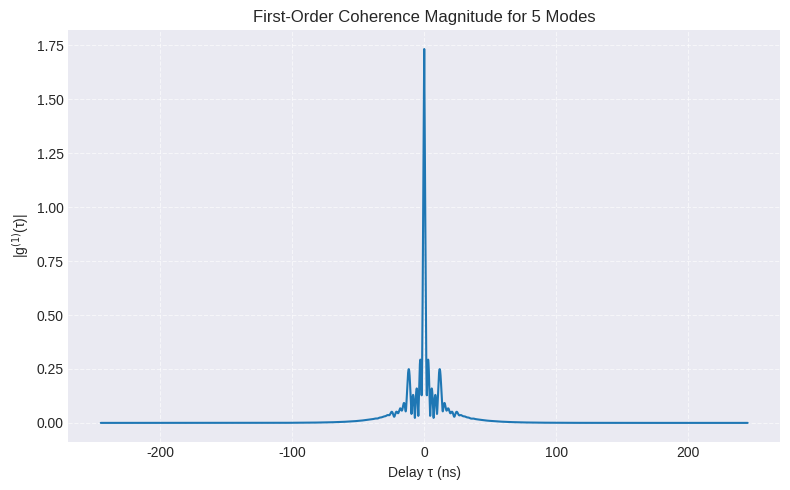
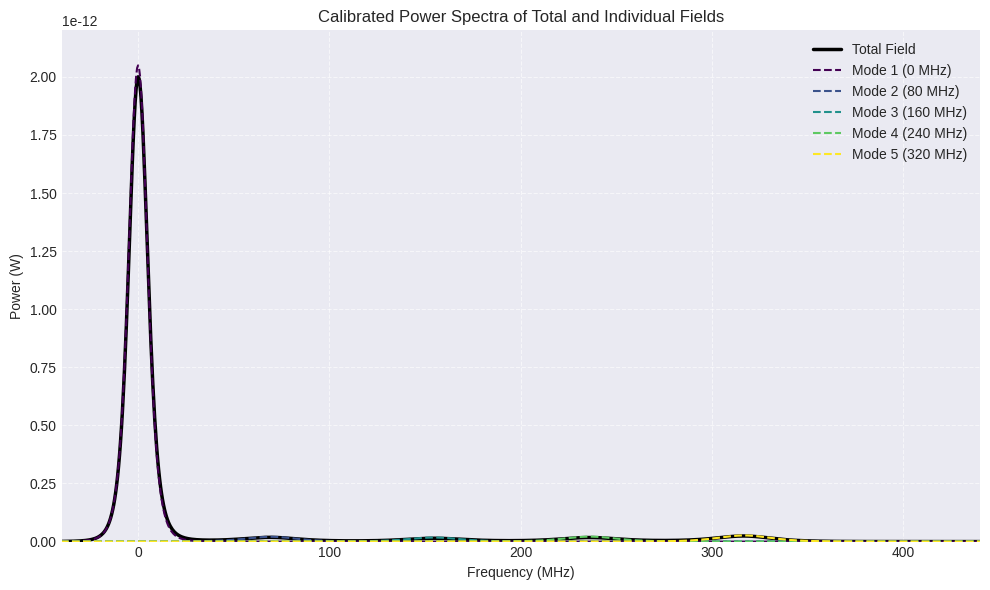

These charts were generated, in order, by the following Python code:
import numpy as np
import matplotlib.pyplot as plt
from scipy.linalg import expm
from scipy.fft import fft, fftshift, fftfreq

# Epsilon to prevent division by zero in calculations
eps = 1e-15

def generate_mode_by_matrix(params):
    """
    Solves dv/dz = M v with v=[a_s, b^dagger]^T using the matrix exponential method.
    """
    alpha_s = params['alpha_s']
    alpha_p = params['alpha_p']
    Delta_s = params['Delta_s']
    gtilde = params['gtilde']
    A_p = params['A_p']
    a0 = params['a0']
    b0 = params['b0_dagger']
    z_max = params['z_max']
    N = params['num_points']

    z = np.linspace(0, z_max, N)

    # Construct the evolution matrix M
    M = np.array([
        [-alpha_s / 2.0 + 1j * Delta_s, -1j * gtilde * A_p],
        [1j * gtilde * A_p, -alpha_p / 2.0]
    ], dtype=complex)

    # Initial condition vector
    v0 = np.array([a0, b0], dtype=complex)
    
    a_z = np.empty(N, dtype=complex)
    bdag_z = np.empty(N, dtype=complex)

    # Compute the evolution for each point z by applying exp(M*z)
    for i, zz in enumerate(z):
        T = expm(M * zz)  # Evolution operator
        v = T.dot(v0)
        a_z[i] = v[0]
        bdag_z[i] = v[1]

    return z, a_z, bdag_z

def compute_g1_multimode(modes, dt):
    """
    Computes g^(1)(tau) for a collection of modes, returning the delay axis in physical units.
    """
    num_modes = len(modes)
    if num_modes == 0:
        return np.array([]), np.array([])
    N = len(modes[0])

    taus_steps = np.arange(-N + 1, N)
    g1_values = np.zeros(len(taus_steps), dtype=complex)

    denominator = 0.0
    for j in range(num_modes):
        denominator += np.mean(np.abs(modes[j])**2)

    if abs(denominator) < eps:
        return taus_steps * dt, g1_values

    for i, tau_step in enumerate(taus_steps):
        numerator = 0 + 0j
        for j in range(num_modes):
            for k in range(num_modes):
                if tau_step >= 0:
                    aj_conj = np.conjugate(modes[j][:N - tau_step])
                    ak_shifted = modes[k][tau_step:]
                else:
                    aj_conj = np.conjugate(modes[j][-tau_step:])
                    ak_shifted = modes[k][:N + tau_step]
                
                if aj_conj.size > 0:
                    numerator += np.mean(aj_conj * ak_shifted)
        
        g1_values[i] = numerator / denominator

    return taus_steps * dt, g1_values

def compute_power_spectrum(x, dt, zero_pad_factor=4, window=True):
    """
    Computes the power spectrum (PSD) of a signal x sampled with time step dt.
    Returns frequency in Hz.
    """
    N = len(x)
    Npad = int(2**np.ceil(np.log2(N * zero_pad_factor)))
    
    if window:
        xw = x * np.hanning(N)
    else:
        xw = x
        
    X = fftshift(fft(xw, n=Npad))
    S = np.abs(X)**2
    freq_hz = fftshift(fftfreq(Npad, d=dt))
    return freq_hz, S

# --------------------------------------------------------------------------
# Main execution block
# --------------------------------------------------------------------------
if __name__ == "__main__":
    NUM_MODES = 5

    # --- PHYSICAL PARAMETERS ---
    c = 299792458
    n_core = 1.468
    v_g = c / n_core
    z_max_meters = 50.0

    # The model uses a normalized detuning `Delta_s`. We set the separation
    # of `Delta_s` to be 2.5 to match the simulation's parameters.
    delta_f_phys = 80e6
    delta_omega_norm = 2.5

    # Derive the physical time per unit of normalized z
    time_per_z_unit = delta_omega_norm / (2 * np.pi * delta_f_phys)
    L_char = v_g * time_per_z_unit
    z_max_norm = z_max_meters / L_char

    # --- SIMULATION PARAMETERS ---
    base_params = {
        'alpha_s': 2.0, 'alpha_p': 2.5, 'A_p': 1.0,
        'b0_dagger': 0.0 + 0j, 'z_max': z_max_norm, 'num_points': 8192
    }

    param_list = []
    for i in range(NUM_MODES):
        params = base_params.copy()
        params['Delta_s'] = 2.5 * (i) # 0, 2.5, 5.0, 7.5, 10.0
        params['gtilde'] = 0.8 + i * 0.05
        # Increase initial amplitude for later modes to make their peaks larger
        params['a0'] = 1.0 + i * 0.2 + 0j 
        param_list.append(params)

    # --- Generate the 5 modes ---
    modes = []
    z_norm = None
    print(f"Generating {NUM_MODES} modes...")
    for i, params in enumerate(param_list):
        print(f"  - Mode {i+1} with Delta_s = {params['Delta_s']:.1f} and a0 = {params['a0']:.2f}")
        z_current, a_current, _ = generate_mode_by_matrix(params)
        if z_norm is None:
            z_norm = z_current
        modes.append(a_current)
    print("...done.")

    # --- CONVERT TO TIME DOMAIN ---
    t = z_norm * time_per_z_unit
    dt = t[1] - t[0]

    # --- Perform Calculations ---
    delay_s, g1 = compute_g1_multimode(modes, dt)
    total_field = np.sum(modes, axis=0)
    freq_hz, S_total_arb = compute_power_spectrum(total_field, dt, zero_pad_factor=8)
    
    individual_spectra_arb = []
    for a_mode in modes:
        _, S_individual = compute_power_spectrum(a_mode, dt, zero_pad_factor=8, window=True)
        individual_spectra_arb.append(S_individual)

    # --- SCALING & PLOTTING ---
    target_peak_power_watts = 2e-12
    current_peak_power_arb = np.max(S_total_arb)
    power_scaling_factor = target_peak_power_watts / (current_peak_power_arb + eps)

    S_total_W = S_total_arb * power_scaling_factor
    individual_spectra_W = [s * power_scaling_factor for s in individual_spectra_arb]

    delay_ns = delay_s * 1e9
    freq_mhz = freq_hz / 1e6

    # --- Plotting Results ---
    plt.style.use('seaborn-v0_8-darkgrid')

    # Plot |g1(tau)|
    plt.figure(figsize=(8, 5))
    plt.plot(delay_ns, np.abs(g1))
    plt.xlabel('Delay τ (ns)')
    plt.ylabel('|g$^{(1)}$(τ)|')
    plt.title(f'First-Order Coherence Magnitude for {NUM_MODES} Modes')
    plt.grid(True, linestyle='--', alpha=0.6)
    plt.tight_layout()

    # Plot Power Spectra
    plt.figure(figsize=(10, 6))
    plt.plot(freq_mhz, S_total_W, label='Total Field', linewidth=2.5, color='black')
    colors = plt.cm.viridis(np.linspace(0, 1, NUM_MODES))
    for i, S_individual in enumerate(individual_spectra_W):
        freq_label = param_list[i]['Delta_s'] / 2.5 * 80
        plt.plot(freq_mhz, S_individual, '--', label=f'Mode {i+1} ({freq_label:.0f} MHz)', color=colors[i])
    
    plt.xlim(-40, (NUM_MODES) * 80 + 40)
    plt.ylim(0, target_peak_power_watts * 1.1)
    plt.xlabel('Frequency (MHz)')
    plt.ylabel('Power (W)')
    plt.title('Calibrated Power Spectra of Total and Individual Fields')
    plt.legend()
    plt.grid(True, linestyle='--', alpha=0.6)
    plt.tight_layout()
    
    plt.show()
